Image classification data set "perovskite_tandem" (jyotibrahmanandy/solar-cell-quality-control on GitHub). Class labels (5): defect halide segregation, defect layer delamination, defect phase degradation, defect pinhole, functional.

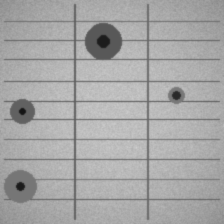
Label: defect pinhole

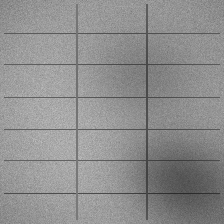
Label: defect halide segregation

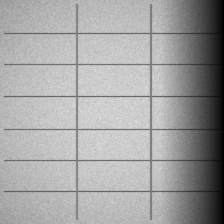
Label: defect phase degradation

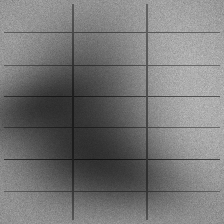
Label: defect halide segregation

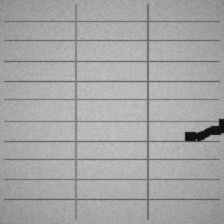
Label: defect layer delamination

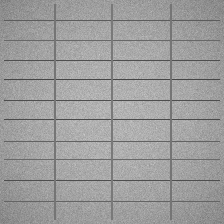
Label: functional
